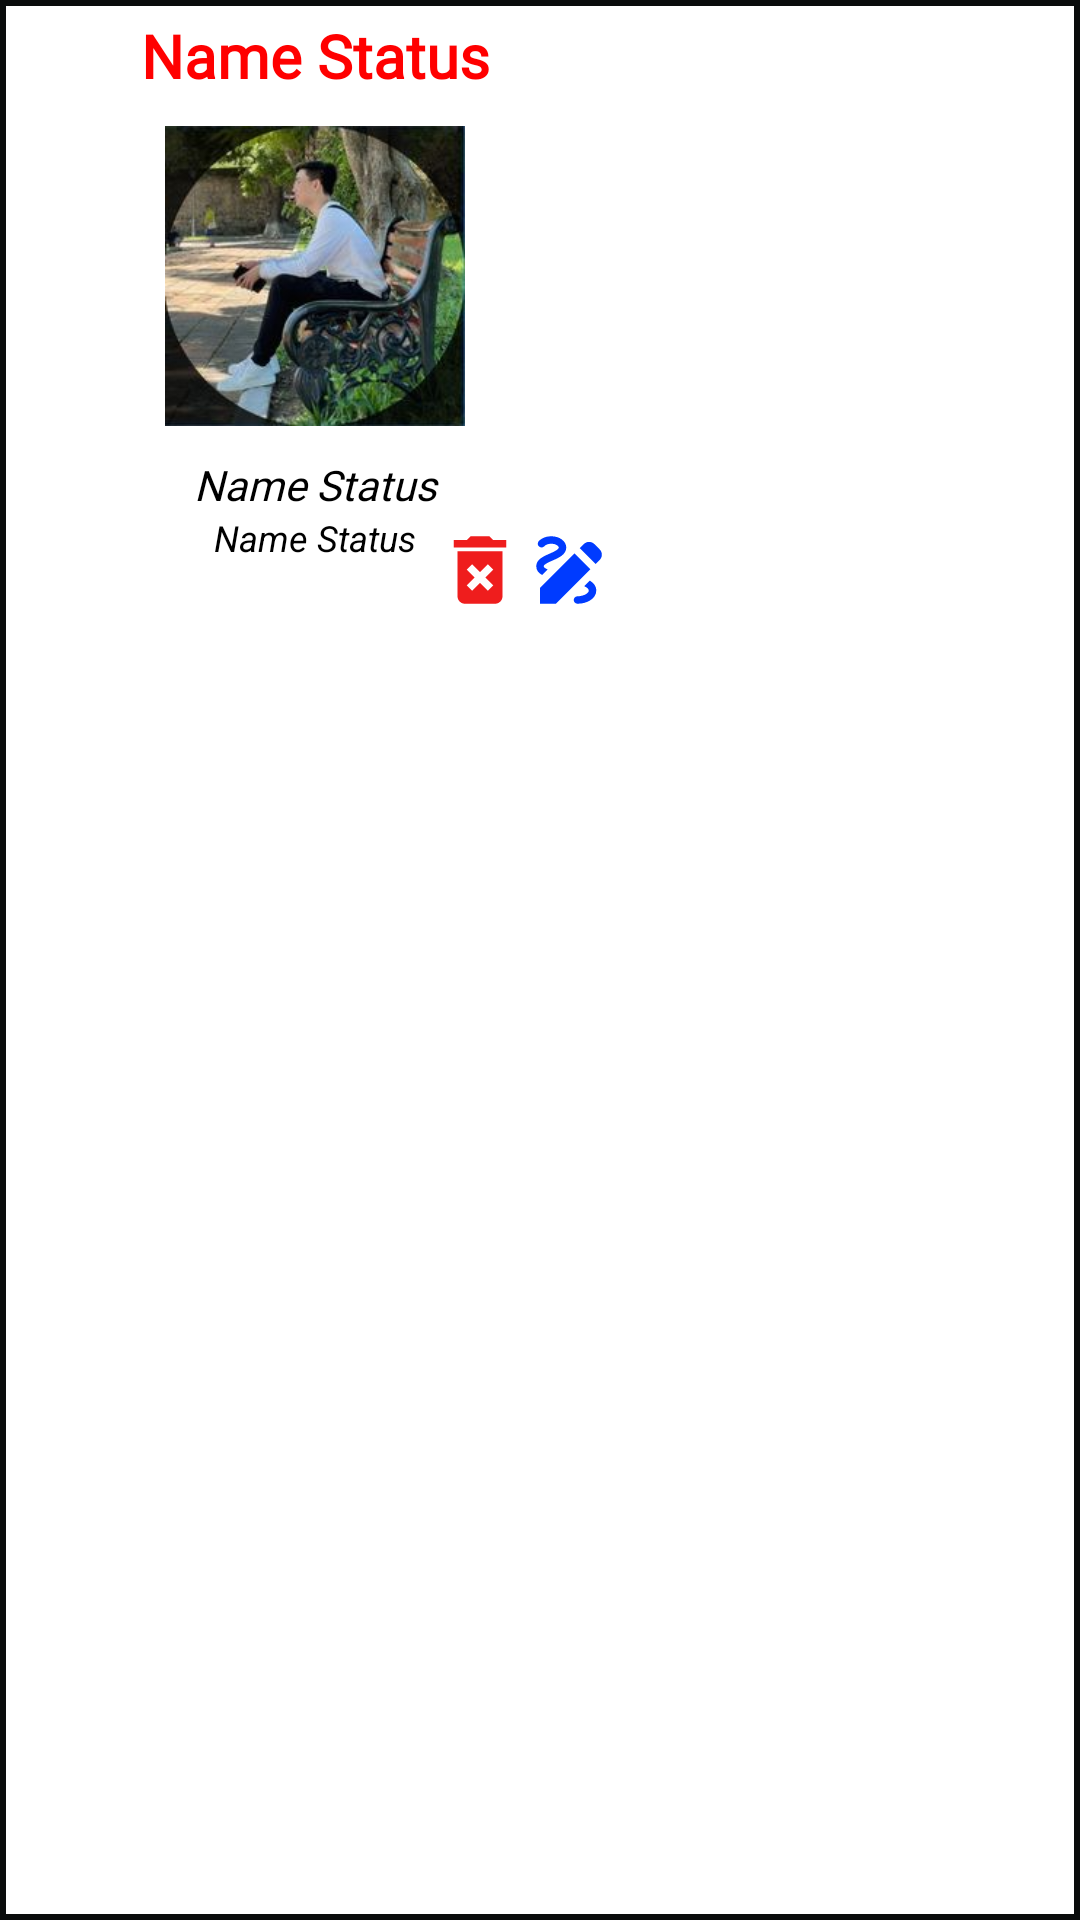

The Android layout XML behind this screen, and the referenced resources:
<!-- AndroidManifest.xml: application theme Theme.LeDucHoang_2050531200150_BaiTapCuoiKy -->
<!-- res/layout/status_item2.xml -->
<?xml version="1.0" encoding="utf-8"?>
<RelativeLayout xmlns:android="http://schemas.android.com/apk/res/android"
    xmlns:tools="http://schemas.android.com/tools"
    android:layout_width="wrap_content"
    android:layout_height="wrap_content"
    android:id="@+id/layoutItem"

    xmlns:app="http://schemas.android.com/apk/res-auto"
    app:cardCornerRadius="6dp"
    android:elevation="6dp"
    android:layout_margin="3dp"
    android:background="@drawable/vien2"
    app:cardUseCompatPadding="true">
    <RelativeLayout
        android:layout_width="200dp"
        android:layout_height="200dp">

        <TextView
            android:id="@+id/name"
            android:layout_width="match_parent"
            android:layout_height="wrap_content"
            android:fontFamily="@font/patrick_hand"
            android:gravity="center"
            android:text="Name Status"
            android:textColor="#FF0000"
            android:textSize="20sp"
            android:textStyle="bold" />
        <RelativeLayout
            android:id="@+id/layout"
            android:layout_below="@+id/name"
            android:layout_width="150dp"
            android:layout_height="120dp"
            android:layout_centerHorizontal="true">

            <ImageView
                android:id="@+id/img1"
                android:layout_width="match_parent"
                android:layout_height="match_parent"
                android:layout_marginStart="10dp"
                android:layout_marginTop="10dp"
                android:layout_marginEnd="10dp"
                android:layout_marginBottom="10dp"
                android:src="@drawable/profile" />
        </RelativeLayout>

        <TextView
            android:id="@+id/nameSingel"
            android:layout_width="200dp"
            android:layout_height="wrap_content"
            android:layout_below="@+id/layout"
            android:fontFamily="@font/architects_daughter"
            android:gravity="center"
            android:text="Name Status"
            android:textColor="#000000"
            android:textSize="14sp"
            android:textStyle="italic" />
        <TextView
            android:id="@+id/time"
            android:layout_width="wrap_content"
            android:layout_height="wrap_content"
            android:layout_below="@+id/nameSingel"
            android:layout_centerHorizontal="true"
            android:gravity="bottom"
            android:text="Name Status"
            android:textColor="#000000"
            android:textSize="12sp"
            android:textStyle="italic" />
<LinearLayout
    android:layout_width="match_parent"
    android:layout_alignParentBottom="true"
    android:gravity="right"
    android:layout_height="wrap_content">
    <ImageButton
        android:id="@+id/btnDelete"
        android:layout_width="30dp"
        android:layout_height="30dp"
        android:layout_alignParentBottom="true"
        android:background="@drawable/ic_delete" />

    <ImageButton
        android:id="@+id/btnEdit"
        android:layout_width="30dp"
        android:layout_height="30dp"
        android:background="@drawable/ic_updata" />
</LinearLayout>

    </RelativeLayout>

</RelativeLayout>
<!-- resources referenced by this layout -->
<resources>
  <!-- drawable ic_delete (drawable) -->
  <vector android:height="40dp" android:tint="#EF1D1D"
      android:viewportHeight="24" android:viewportWidth="24"
      android:width="40dp" xmlns:android="http://schemas.android.com/apk/res/android">
      <path android:fillColor="@android:color/white" android:pathData="M6,19c0,1.1 0.9,2 2,2h8c1.1,0 2,-0.9 2,-2L18,7L6,7v12zM8.46,11.88l1.41,-1.41L12,12.59l2.12,-2.12 1.41,1.41L13.41,14l2.12,2.12 -1.41,1.41L12,15.41l-2.12,2.12 -1.41,-1.41L10.59,14l-2.13,-2.12zM15.5,4l-1,-1h-5l-1,1L5,4v2h14L19,4z"/>
  </vector>
  <!-- drawable ic_updata (drawable) -->
  <vector android:height="40dp" android:tint="#003BFF"
      android:viewportHeight="24" android:viewportWidth="24"
      android:width="40dp" xmlns:android="http://schemas.android.com/apk/res/android">
      <path android:fillColor="@android:color/white" android:pathData="M18.85,10.39l1.06,-1.06c0.78,-0.78 0.78,-2.05 0,-2.83L18.5,5.09c-0.78,-0.78 -2.05,-0.78 -2.83,0l-1.06,1.06L18.85,10.39zM13.19,7.56L4,16.76V21h4.24l9.19,-9.19L13.19,7.56zM19,17.5c0,2.19 -2.54,3.5 -5,3.5c-0.55,0 -1,-0.45 -1,-1s0.45,-1 1,-1c1.54,0 3,-0.73 3,-1.5c0,-0.47 -0.48,-0.87 -1.23,-1.2l1.48,-1.48C18.32,15.45 19,16.29 19,17.5zM4.58,13.35C3.61,12.79 3,12.06 3,11c0,-1.8 1.89,-2.63 3.56,-3.36C7.59,7.18 9,6.56 9,6c0,-0.41 -0.78,-1 -2,-1C5.74,5 5.2,5.61 5.17,5.64C4.82,6.05 4.19,6.1 3.77,5.76C3.36,5.42 3.28,4.81 3.62,4.38C3.73,4.24 4.76,3 7,3c2.24,0 4,1.32 4,3c0,1.87 -1.93,2.72 -3.64,3.47C6.42,9.88 5,10.5 5,11c0,0.31 0.43,0.6 1.07,0.86L4.58,13.35z"/>
  </vector>
  <!-- drawable profile: jpg bitmap (drawable, 12802 bytes) -->
  <!-- drawable vien2 (drawable) -->
  <?xml version="1.0" encoding="utf-8"?>
  <shape xmlns:android="http://schemas.android.com/apk/res/android">
      android:shape="rectangle">
  
      
      <stroke
          android:width="2dp"
          android:color="#0A0C0C" >
      </stroke>
  
      
      <padding
          android:left="5dp"
          android:top="5dp"
          android:right="5dp"
          android:bottom="5dp" >
      </padding>
  
      
      <corners
          android:radius="0dp" >
      </corners>
  </shape>
  <style name="Theme.LeDucHoang_2050531200150_BaiTapCuoiKy" parent="Theme.MaterialComponents.DayNight.DarkActionBar">
          
          <item name="colorPrimary">@color/purple_500</item>
          <item name="colorPrimaryVariant">@color/purple_700</item>
          <item name="colorOnPrimary">@color/white</item>
          
          <item name="colorSecondary">@color/teal_200</item>
          <item name="colorSecondaryVariant">@color/teal_700</item>
          <item name="colorOnSecondary">@color/black</item>
          
          <item name="android:statusBarColor" tools:targetApi="l">?attr/colorPrimaryVariant</item>
          
      </style>
  <color name="purple_500">#0E06EC</color>
  <color name="purple_700">#FF3700B3</color>
  <color name="white">#FFFFFFFF</color>
  <color name="teal_200">#52D185</color>
  <color name="teal_700">#FF018786</color>
  <color name="black">#FF000000</color>
</resources>
